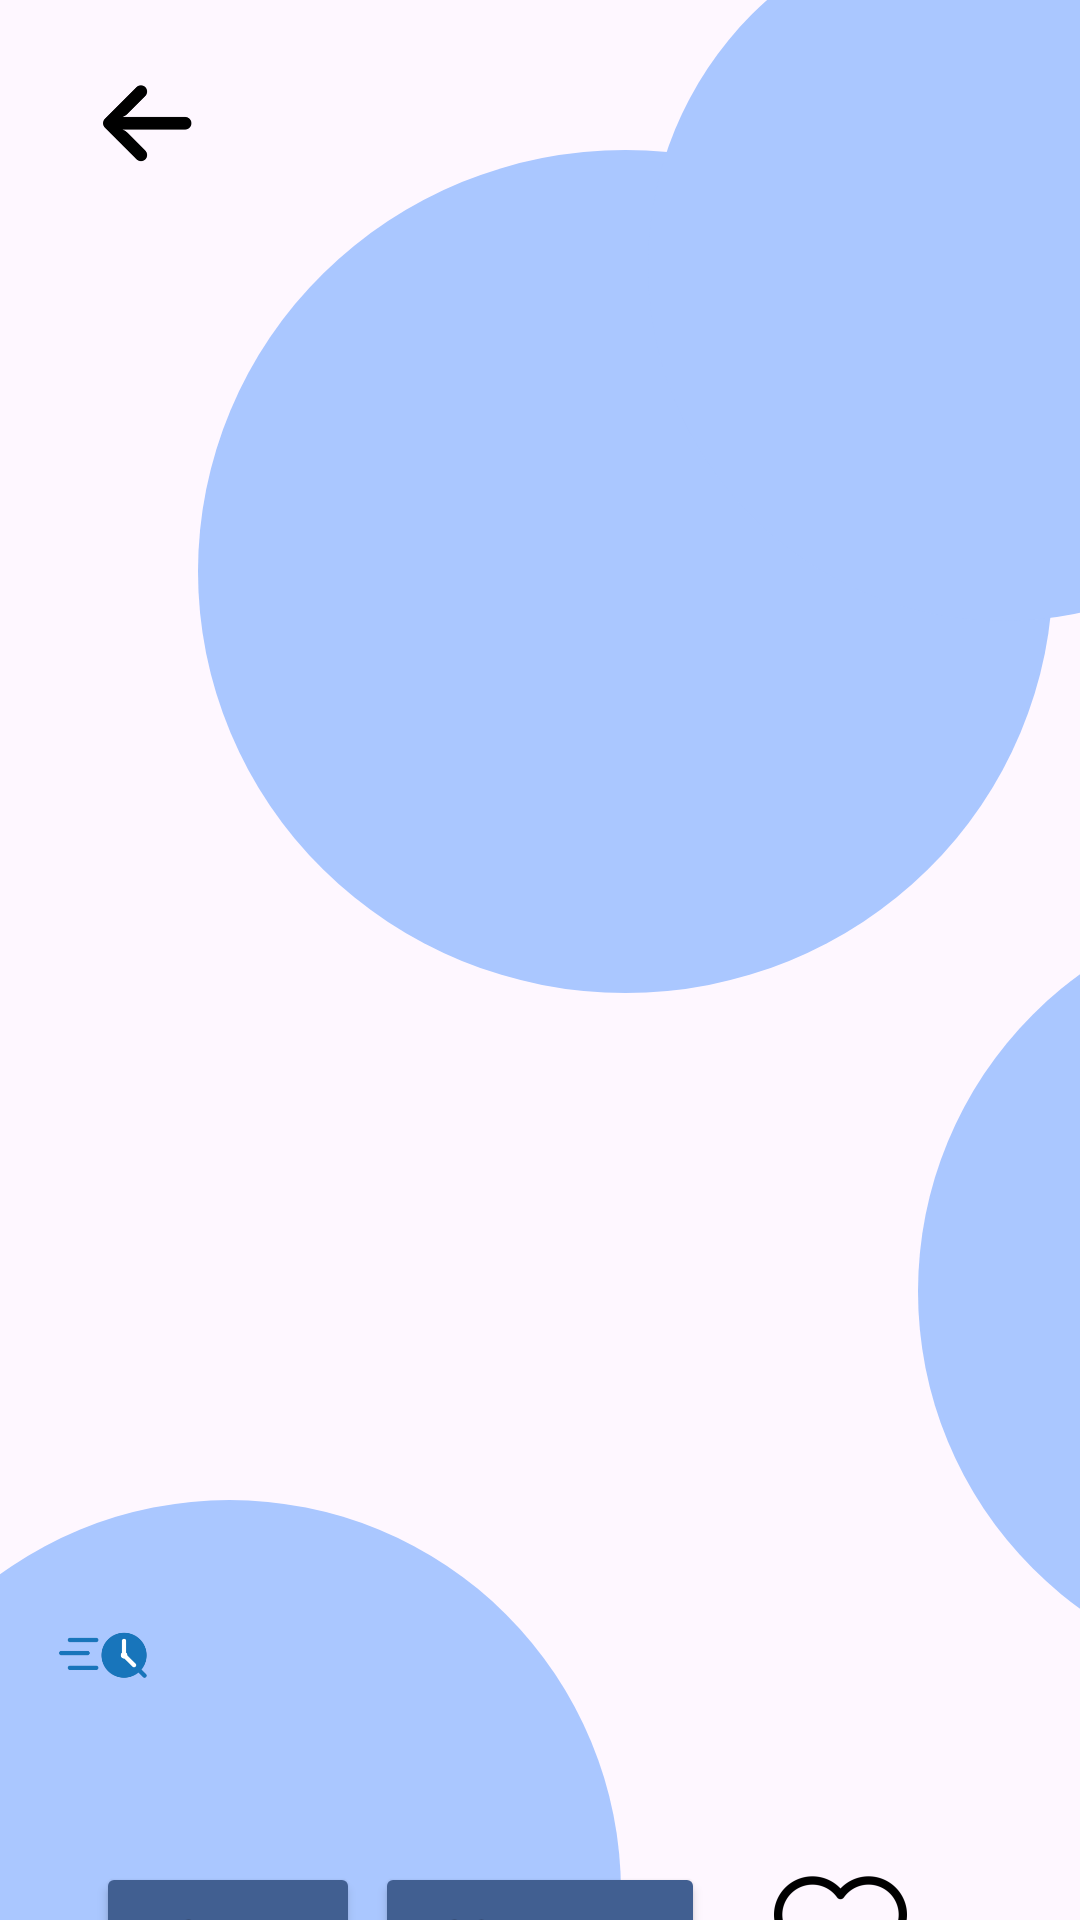

Produce the Android XML layout that renders to this screen, including the resource entries it uses.
<!-- AndroidManifest.xml: application theme Theme.Orgalife -->
<!-- res/layout/activity_product_detail.xml -->
<?xml version="1.0" encoding="utf-8"?>
<androidx.constraintlayout.widget.ConstraintLayout
    xmlns:android="http://schemas.android.com/apk/res/android"
    xmlns:app="http://schemas.android.com/apk/res-auto"
    xmlns:tools="http://schemas.android.com/tools"
    android:id="@+id/settings_root"
    android:layout_width="match_parent"
    android:layout_height="match_parent">


    <View
        android:id="@+id/bgCircle"
        android:layout_width="285dp"
        android:layout_height="281dp"
        android:layout_marginStart="16dp"
        android:layout_marginTop="100dp"
        android:background="@drawable/circle_shape"
        android:translationX="50dp"
        android:translationY="-50dp"
        app:layout_constraintStart_toStartOf="parent"
        app:layout_constraintTop_toTopOf="parent" />

    <View
        android:id="@+id/bgCircle2"
        android:layout_width="237dp"
        android:layout_height="237dp"
        android:layout_marginStart="16dp"
        android:layout_marginTop="100dp"
        android:background="@drawable/circle_shape"
        android:translationX="200dp"
        android:translationY="-130dp"
        app:layout_constraintStart_toStartOf="parent"
        app:layout_constraintTop_toTopOf="parent" />

    <View
        android:id="@+id/bgCircle3"
        android:layout_width="261dp"
        android:layout_height="261dp"
        android:layout_marginStart="16dp"
        android:layout_marginTop="100dp"
        android:background="@drawable/circle_shape"
        android:translationX="-70dp"
        android:translationY="400dp"
        app:layout_constraintStart_toStartOf="parent"
        app:layout_constraintTop_toTopOf="parent" />

    <View
        android:id="@+id/bgCircle4"
        android:layout_width="261dp"
        android:layout_height="261dp"
        android:layout_marginStart="16dp"
        android:layout_marginTop="100dp"
        android:background="@drawable/circle_shape"
        android:translationX="290dp"
        android:translationY="200dp"
        app:layout_constraintStart_toStartOf="parent"
        app:layout_constraintTop_toTopOf="parent" />


    <ImageButton
        android:id="@+id/botonFlecha"
        android:layout_width="50dp"
        android:layout_height="50dp"
        android:layout_marginStart="24dp"
        android:layout_marginTop="16dp"
        android:background="@null"
        android:scaleType="fitCenter"
        android:src="@mipmap/ic_flecha_foreground"
        app:layout_constraintStart_toStartOf="parent"
        app:layout_constraintTop_toTopOf="parent" />

    <ImageView
        android:id="@+id/imgProduct"
        android:layout_width="409dp"
        android:layout_height="310dp"
        android:layout_marginTop="76dp"
        android:contentDescription="@string/productos_image"
        android:scaleType="centerCrop"
        app:layout_constraintEnd_toEndOf="parent"
        app:layout_constraintHorizontal_bias="1.0"
        app:layout_constraintStart_toStartOf="parent"
        app:layout_constraintTop_toTopOf="parent" />

    <TextView
        android:id="@+id/tvName"
        android:layout_width="match_parent"
        android:layout_height="wrap_content"
        android:layout_marginTop="20dp"
        android:paddingLeft="10dp"
        android:textSize="20sp"
        android:textStyle="bold"
        app:layout_constraintTop_toBottomOf="@+id/imgProduct"
        tools:layout_editor_absoluteX="0dp" />

    <TextView
        android:id="@+id/tvDescription"
        android:layout_width="match_parent"
        android:layout_height="wrap_content"
        android:layout_marginTop="8dp"
        android:paddingLeft="10dp"
        android:textSize="16sp"
        app:layout_constraintTop_toBottomOf="@+id/tvName"
        tools:layout_editor_absoluteX="1dp" />


    <TextView
        android:id="@+id/tvPrice"
        android:layout_width="match_parent"
        android:layout_height="26dp"
        android:layout_marginTop="8dp"
        android:paddingLeft="10dp"
        android:textSize="18sp"
        android:textStyle="bold"

        app:layout_constraintEnd_toEndOf="parent"
        app:layout_constraintTop_toBottomOf="@+id/tvDescription" />

    <ImageView
        android:id="@+id/imgSeller"
        android:layout_width="50dp"
        android:layout_height="50dp"
        android:layout_marginTop="64dp"
        android:layout_marginLeft="10dp"
        android:scaleType="centerCrop"
        android:src="@mipmap/ic_logo_principal_foreground"
        app:layout_constraintStart_toStartOf="parent"
        app:layout_constraintTop_toBottomOf="@+id/tvDescription" />

    <TextView
        android:id="@+id/tvSellerUsername"
        android:layout_width="wrap_content"
        android:layout_height="wrap_content"
        android:layout_marginStart="16dp"
        android:layout_marginTop="43dp"
        android:textSize="16sp"
        app:layout_constraintStart_toEndOf="@+id/imgSeller"
        app:layout_constraintTop_toBottomOf="@+id/tvPrice" />

    <ImageButton
        android:id="@+id/btnFav"
        android:layout_width="48dp"
        android:layout_height="48dp"
        android:layout_marginTop="124dp"
        android:layout_marginEnd="56dp"
        android:background="@null"
        android:src="@mipmap/ic_corazon_vacio_foreground"
        app:layout_constraintEnd_toEndOf="parent"
        app:layout_constraintTop_toBottomOf="@+id/tvPrice" />

    <Button
        android:id="@+id/btnBuy"
        android:layout_width="110dp"
        android:layout_height="wrap_content"
        android:layout_marginTop="124dp"
        android:layout_weight="1"
        android:backgroundTint="@color/md_theme_primary"
        android:text="Comprar"
        app:layout_constraintEnd_toEndOf="parent"
        app:layout_constraintStart_toStartOf="parent"
        app:layout_constraintTop_toBottomOf="@+id/tvPrice" />

    <Button
        android:id="@+id/btnChat"
        android:layout_width="0dp"
        android:layout_height="wrap_content"
        android:layout_marginStart="32dp"
        android:layout_marginTop="124dp"
        android:layout_weight="1"
        android:backgroundTint="@color/md_theme_primary"
        android:text="Chat"
        app:layout_constraintStart_toStartOf="parent"
        app:layout_constraintTop_toBottomOf="@+id/tvPrice" />


</androidx.constraintlayout.widget.ConstraintLayout>
<!-- resources referenced by this layout -->
<resources>
  <color name="md_theme_primary">#415F91</color>
  <!-- drawable circle_shape (drawable) -->
  <shape xmlns:android="http://schemas.android.com/apk/res/android"
      android:shape="oval">
      <size
          android:width="200dp"
          android:height="200dp" />
      <solid android:color="@color/md_theme_inversePrimary_mediumContrast"/> 
  </shape>
  <!-- mipmap ic_corazon_vacio_foreground: webp bitmap (mipmap-hdpi, 946 bytes) -->
  <!-- mipmap ic_flecha_foreground: webp bitmap (mipmap-hdpi, 454 bytes) -->
  <!-- mipmap ic_logo_principal_foreground: webp bitmap (mipmap-hdpi, 1630 bytes) -->
  <string name="productos_image">Producto</string>
  <style name="Theme.Orgalife" parent="Base.Theme.Orgalife" />
  <color name="md_theme_inversePrimary_mediumContrast">#AAC7FF</color>
  <style name="Base.Theme.Orgalife" parent="Theme.Material3.DayNight.NoActionBar">
          
          
      </style>
</resources>
